Run: headless pygame with SDL's dummy video driver; simulated clock (each Clock.tick advances the game by its frame time, no real sleeping); random seed 0; keys injected as events and as key.get_pressed() state; no mouse input.
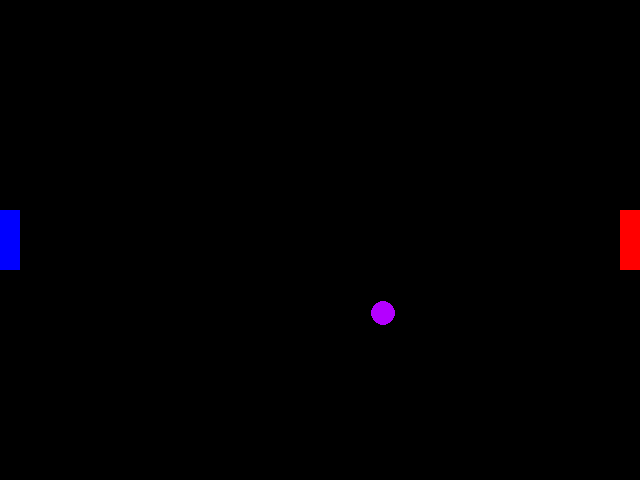
Frame 1 of 4 · flips 1–60 · no input
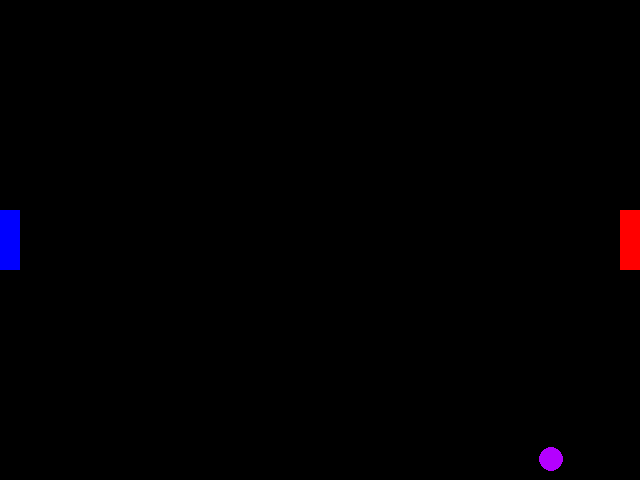
Frame 2 of 4 · flips 61–180 · tapped SPACE, RETURN · held RIGHT (→), D
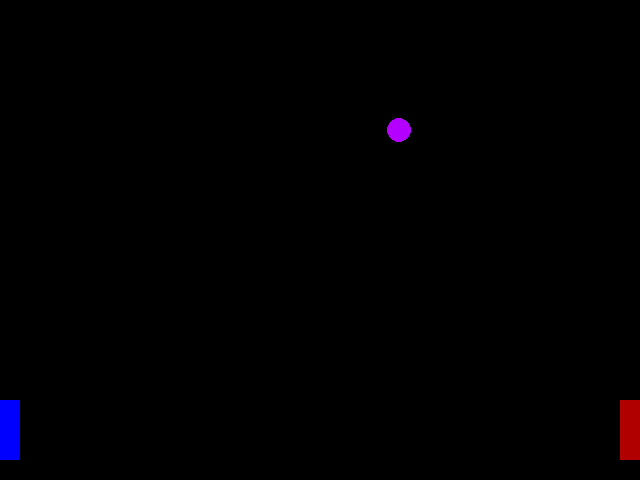
Frame 3 of 4 · flips 181–300 · held DOWN (↓), S
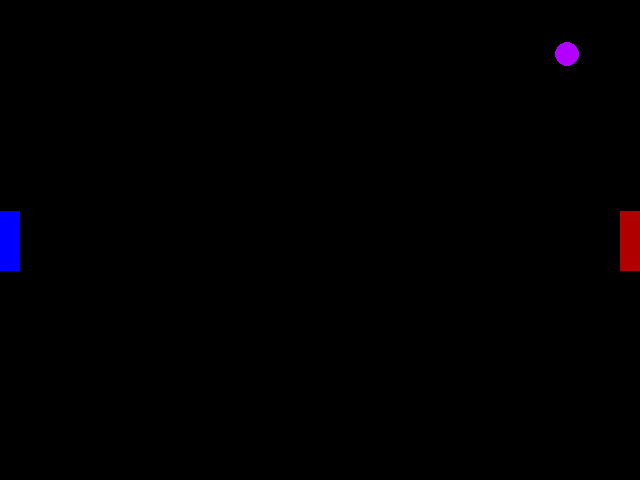
Frame 4 of 4 · flips 301–420 · held LEFT (←), A, UP (↑), W

The pygame program that drew these frames:

import pygame
from pygame.locals import *
from sys import exit
from random import randint

pygame.init()

larg = 640
alt = 480
zx = larg / 2

def posZY(z):
    return alt / 2 - z / 2

tela = pygame.display.set_mode((larg, alt))
pygame.display.set_caption(('Pimg-Pomg!'))

tamBall = 20
xBall = zx - tamBall
yBall = posZY(tamBall)
velBallY = 1.4
velBallX = 1.4

largPlayers = tamBall
altPlayers = 3 * tamBall
xPlayer1 = 0
yPlayer1 = posZY(altPlayers)

xPlayer2 = larg - largPlayers
yPlayer2 = posZY(altPlayers)

sinalX = randint(1, 2)
sinalY = randint(1, 2)
cont1 = 0
cont2 = 0

tab1 = ((0, 0, 255), (0, 0, 177), (0, 0, 99))
tab2 = ((255, 0, 0), (177, 0, 0), (99, 0, 0))

cor1 = tab1[0][:]
cor2 = tab2[0][:]

rel = pygame.time.Clock()

def atualizar():
    global xPlayer1, yPlayer1, xPlayer2, yPlayer2, xBall, yBall, cont1, cont2, velBallX, velBallY, cor1, cor2

    if sinalX == 1:
        xBall += -velBallX
    elif sinalX == 2:
        xBall += velBallX
    if sinalY == 1:
        yBall += -velBallY
    elif sinalY == 2:
        yBall += velBallY

    ball = pygame.draw.circle(tela, (180, 0, 255), (xBall, yBall), tamBall / 2 + 2)
    player1 = pygame.draw.rect(tela, (cor1[0], cor1[1], cor1[2]), (xPlayer1, yPlayer1, largPlayers, altPlayers))
    player2 = pygame.draw.rect(tela, (cor2[0], cor2[1], cor2[2]), (xPlayer2, yPlayer2, largPlayers, altPlayers))

    if ball.colliderect(player1) or ball.colliderect(player2):
        velBallX = -velBallX

    if yBall - tamBall / 2 < 0:
        velBallY = -velBallY
    if yBall + tamBall / 2 > alt:
        velBallY = -velBallY
    
    if xBall < 0:
        xBall = zx - tamBall
        yBall = posZY(tamBall)
        cont1 += 1
        if cont1 != 3:
            cor1 = tab1[cont1][:]

    if xBall + tamBall > larg:
        xBall = zx - tamBall
        yBall = posZY(tamBall)
        cont2 += 1
        if cont2 != 3:
            cor2 = tab2[cont2][:]

    if cont1 == 3 or cont2 == 3:
        yPlayer1 = posZY(altPlayers)
        yPlayer2 = posZY(altPlayers)
        velBallX = velBallY = 1.4
        cont1 = cont2 = 0
        cor1 = tab1[0][:]
        cor2 = tab2[0][:]

    keys = pygame.key.get_pressed()

    if yPlayer1 >= 0:
        if keys[K_w]:
            yPlayer1 -= 1.6
    if yPlayer1 + altPlayers <= alt:
        if keys[K_s]:
            yPlayer1 += 1.6
    
    if yPlayer2 >= 0:
        if keys[K_UP]:
            yPlayer2 -= 1.6
    if yPlayer2 + altPlayers <= alt:
        if keys[K_DOWN]:
            yPlayer2 += 1.6


while True:
    tela.fill((0, 0, 0))

    rel.tick(100)
    for event in pygame.event.get():
        if event.type == QUIT:
            pygame.quit()
            exit()

    atualizar()
    
    pygame.display.update()
